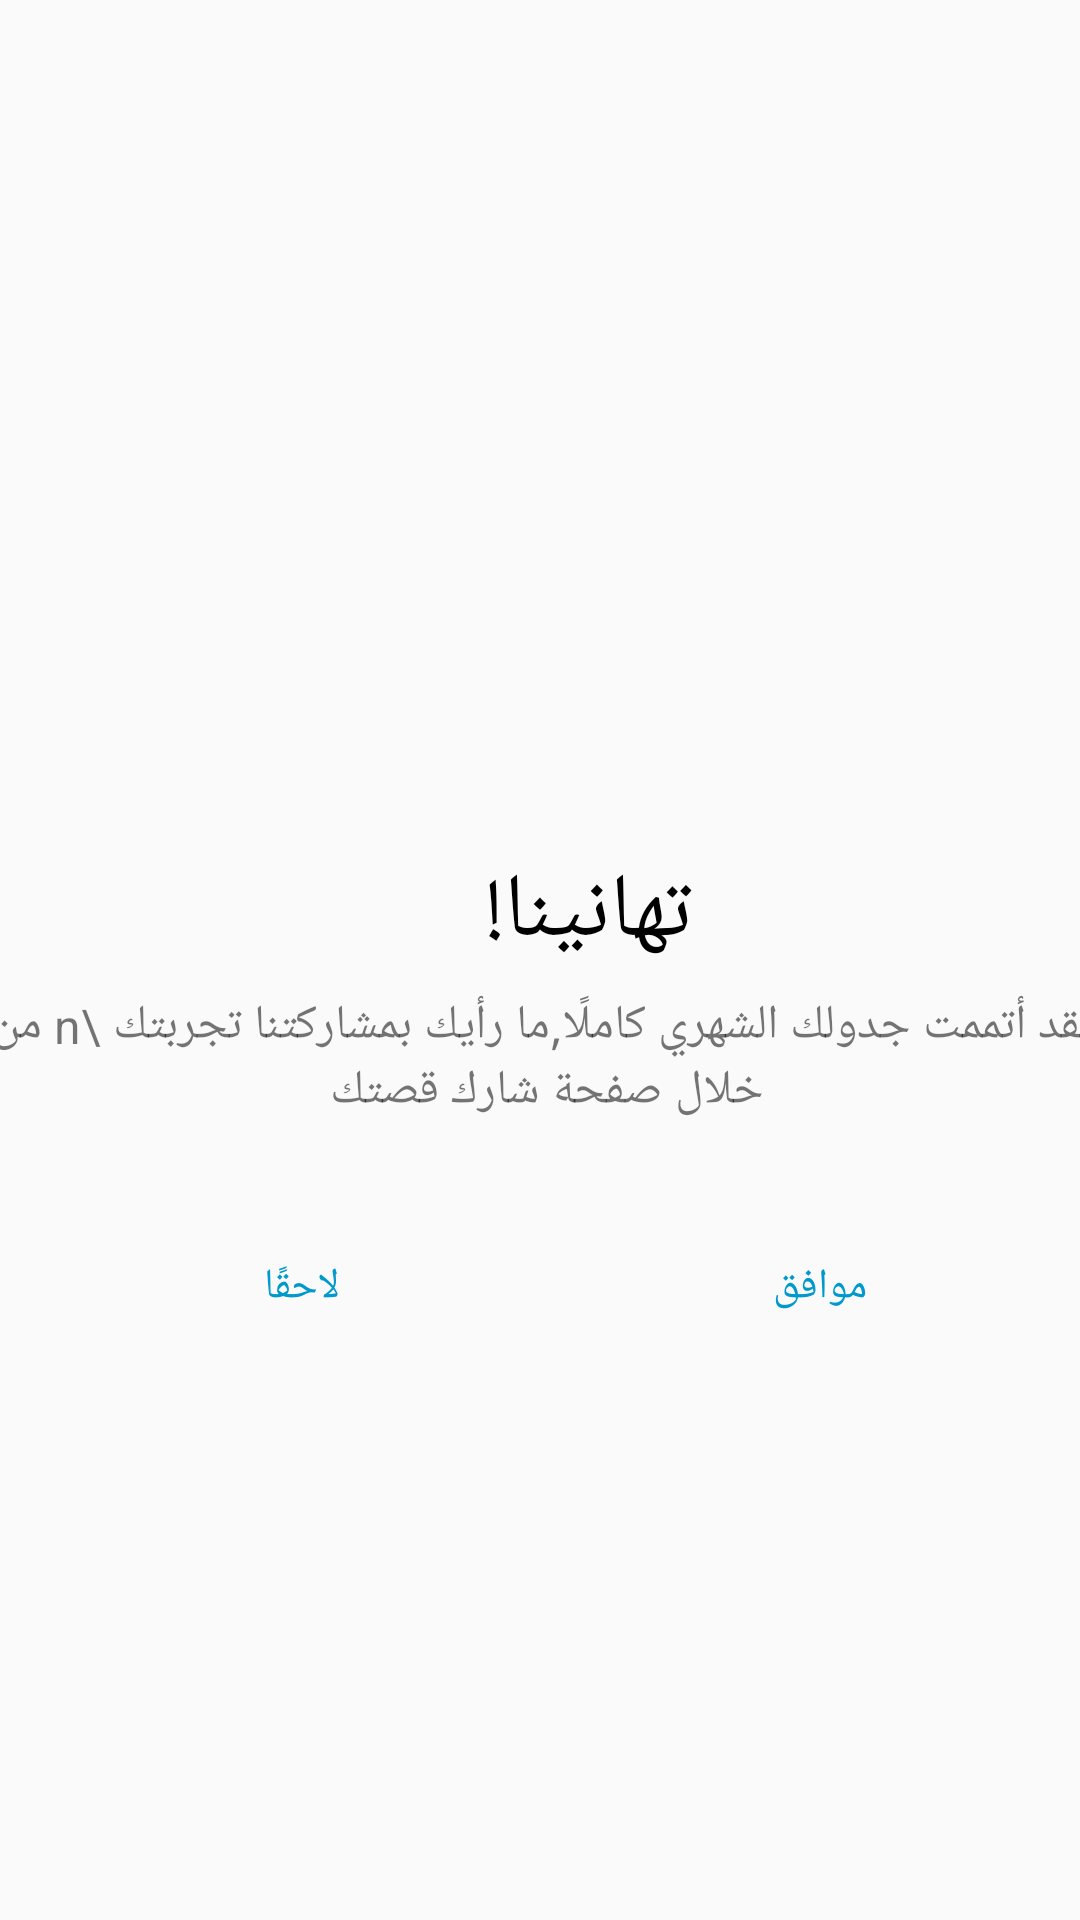

Here is an Android app screen rendered from its layout file. Give the layout XML and the strings, colors and styles it references.
<!-- AndroidManifest.xml: application theme Theme.One_proj -->
<!-- res/layout/custom_dilog.xml -->
<?xml version="1.0" encoding="utf-8"?>
<androidx.constraintlayout.widget.ConstraintLayout xmlns:android="http://schemas.android.com/apk/res/android"
    xmlns:app="http://schemas.android.com/apk/res-auto"
    xmlns:tools="http://schemas.android.com/tools"
    android:layout_width="match_parent"
    android:layout_height="wrap_content">

    <ImageView
        android:id="@+id/imageView"
        android:layout_width="105dp"
        android:layout_height="74dp"
        android:src="@drawable/round_done_24"
        app:layout_constraintBottom_toBottomOf="parent"
        app:layout_constraintEnd_toEndOf="parent"
        app:layout_constraintHorizontal_bias="0.546"
        app:layout_constraintStart_toStartOf="parent"
        app:layout_constraintTop_toTopOf="parent"
        app:layout_constraintVertical_bias="0.335">

    </ImageView>

    <TextView
        android:id="@+id/textView"
        android:layout_width="117dp"
        android:layout_height="54dp"
        android:layout_marginStart="8dp"
        android:layout_marginEnd="8dp"
        android:gravity="center"
        android:text="تهانينا!"
        android:textColor="@android:color/black"
        android:textSize="30sp"
        app:layout_constraintBottom_toBottomOf="parent"
        app:layout_constraintEnd_toEndOf="parent"
        app:layout_constraintHorizontal_bias="0.571"
        app:layout_constraintStart_toStartOf="parent"
        app:layout_constraintTop_toBottomOf="@+id/imageView"
        app:layout_constraintVertical_bias="0.041">
    </TextView>

    <TextView
        android:id="@+id/textView2"
        android:layout_width="382dp"
        android:layout_height="58dp"
        android:layout_marginStart="16dp"
        android:layout_marginEnd="16dp"
        android:text="لقد أتممت جدولك الشهري كاملًا,ما رأيك بمشاركتنا تجربتك \n من خلال صفحة شارك قصتك "
        android:textAlignment="center"
        android:textSize="16sp"
        app:layout_constraintEnd_toEndOf="parent"
        app:layout_constraintStart_toStartOf="parent"
        app:layout_constraintTop_toBottomOf="@+id/textView" />

    <Button
        android:id="@+id/btn_okay"
        android:layout_width="0dp"
        android:layout_height="wrap_content"
        android:layout_marginStart="8dp"
        android:layout_marginTop="16dp"
        android:layout_marginEnd="16dp"
        android:layout_marginBottom="16dp"
        android:background="@android:color/transparent"
        android:stateListAnimator="@null"
        android:text="موافق"
        android:textAllCaps="false"
        android:textColor="@android:color/holo_blue_dark"
        app:layout_constraintBottom_toBottomOf="parent"
        app:layout_constraintEnd_toEndOf="parent"
        app:layout_constraintHorizontal_bias="0.0"
        app:layout_constraintStart_toEndOf="@+id/divider"
        app:layout_constraintTop_toBottomOf="@+id/textView2"
        app:layout_constraintVertical_bias="0.0" />

    <View
        android:id="@+id/divider"
        android:layout_width="1dp"
        android:layout_height="0dp"
        app:layout_constraintBottom_toBottomOf="parent"
        app:layout_constraintEnd_toEndOf="parent"
        app:layout_constraintHorizontal_bias="0.539"
        app:layout_constraintStart_toStartOf="parent"
        app:layout_constraintTop_toBottomOf="@+id/textView2"
        app:layout_constraintVertical_bias="0.0" />

    <Button
        android:id="@+id/btn_cancel"
        android:layout_width="0dp"
        android:layout_height="wrap_content"
        android:layout_marginStart="16dp"
        android:layout_marginTop="16dp"
        android:layout_marginEnd="8dp"
        android:layout_marginBottom="16dp"
        android:background="@android:color/transparent"
        android:stateListAnimator="@null"
        android:text="لاحقًا"
        android:textAllCaps="false"
        android:textColor="@android:color/holo_blue_dark"
        app:layout_constraintBottom_toBottomOf="parent"
        app:layout_constraintEnd_toStartOf="@+id/divider"
        app:layout_constraintHorizontal_bias="1.0"
        app:layout_constraintStart_toStartOf="parent"
        app:layout_constraintTop_toBottomOf="@+id/textView2"
        app:layout_constraintVertical_bias="0.0" />

</androidx.constraintlayout.widget.ConstraintLayout>
<!-- resources referenced by this layout -->
<resources>
  <style name="Theme.One_proj" parent="Theme.AppCompat.Light.NoActionBar">
          
          <item name="colorPrimary">@color/purple_500</item>
          <item name="colorPrimaryVariant">@color/purple_700</item>
          <item name="colorOnPrimary">@color/white</item>
          
          <item name="colorSecondary">@color/teal_200</item>
          <item name="colorSecondaryVariant">@color/teal_700</item>
          <item name="colorOnSecondary">@color/black</item>
          
          <item name="android:statusBarColor">#99D0CD</item>
          
      </style>
  <!-- not gathered from this repository: default colours our renderer supplied (Android Studio template values) -->
  <color name="purple_500">#FF6200EE</color>
  <color name="purple_700">#FF3700B3</color>
  <color name="teal_200">#FF03DAC5</color>
  <color name="teal_700">#FF018786</color>
  <color name="black">#FF000000</color>
  <color name="white">#FFFFFFFF</color>
</resources>
